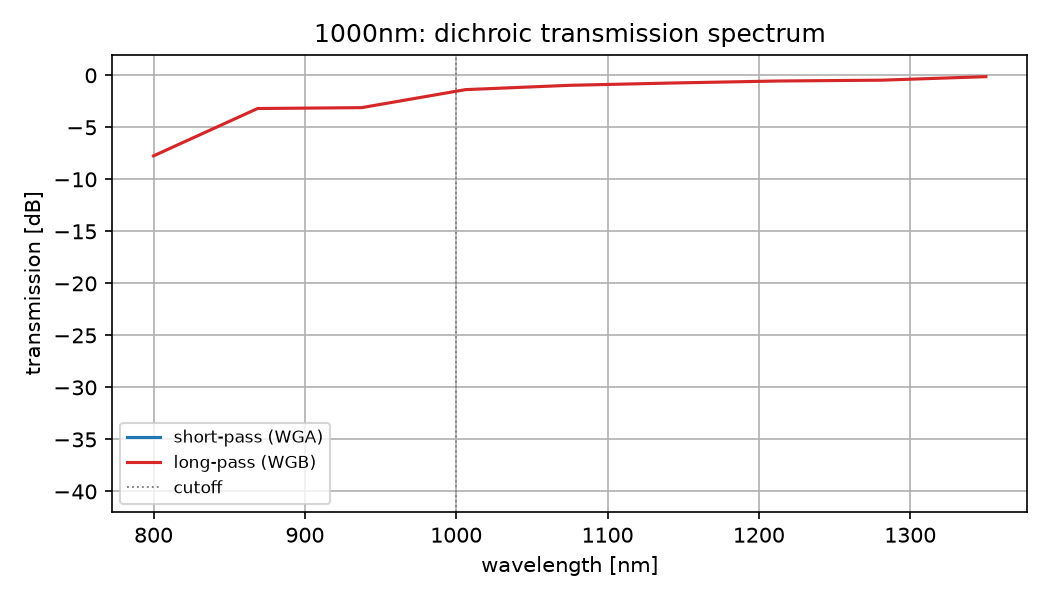

Data behind this chart, as committed beside it:
wavelength_um, t_short, t_long
0.8, 0, 0.1682
0.8688, 0, 0.4796
0.9375, 0, 0.4888
1.006, 0, 0.7286
1.075, 0, 0.8014
1.144, 0, 0.8438
1.213, 0, 0.8814
1.281, 0, 0.898
1.35, 0, 0.9707
